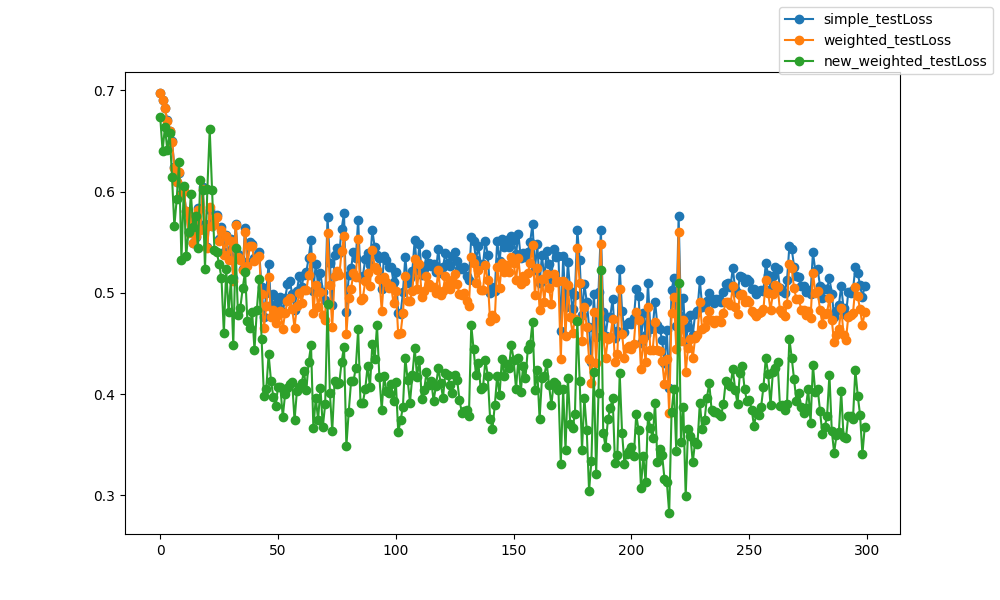

Data behind this chart, as committed beside it:
epoch, epoch, simple_testLoss, weighted_testLoss, new_weighted_testLoss
0, 0, 0.6973, 0.6972, 0.6736
1, 1, 0.6902, 0.69, 0.6402
2, 2, 0.6822, 0.6821, 0.6638
3, 3, 0.6702, 0.6701, 0.6408
4, 4, 0.6598, 0.6596, 0.6581
5, 5, 0.6499, 0.6493, 0.6146
6, 6, 0.6242, 0.6235, 0.5656
7, 7, 0.6094, 0.609, 0.5929
8, 8, 0.6179, 0.6189, 0.6289
9, 9, 0.5971, 0.5968, 0.5323
10, 10, 0.6006, 0.6005, 0.6051
11, 11, 0.5808, 0.5806, 0.536
12, 12, 0.5605, 0.5595, 0.5605
13, 13, 0.5747, 0.576, 0.598
14, 14, 0.549, 0.5492, 0.5652
15, 15, 0.5553, 0.5561, 0.5754
16, 16, 0.5836, 0.5816, 0.5441
17, 17, 0.5633, 0.562, 0.6112
18, 18, 0.6046, 0.6029, 0.6011
19, 19, 0.5675, 0.5644, 0.5236
20, 20, 0.5456, 0.5439, 0.6025
21, 21, 0.5817, 0.5846, 0.6613
22, 22, 0.5662, 0.566, 0.6011
23, 23, 0.5716, 0.5684, 0.5421
24, 24, 0.5771, 0.5748, 0.5402
25, 25, 0.5536, 0.5512, 0.5281
26, 26, 0.5647, 0.5623, 0.5145
27, 27, 0.5402, 0.5373, 0.46
28, 28, 0.5574, 0.5561, 0.5231
29, 29, 0.5365, 0.5324, 0.4806
30, 30, 0.5527, 0.5509, 0.5136
31, 31, 0.5149, 0.5115, 0.448
32, 32, 0.5684, 0.5665, 0.5439
33, 33, 0.538, 0.5356, 0.4776
34, 34, 0.5344, 0.5324, 0.4853
35, 35, 0.5235, 0.5221, 0.5045
36, 36, 0.5642, 0.5604, 0.5209
37, 37, 0.5306, 0.5266, 0.4718
38, 38, 0.55, 0.5461, 0.4649
39, 39, 0.5481, 0.5458, 0.4815
40, 40, 0.5347, 0.5312, 0.4436
41, 41, 0.5359, 0.5345, 0.483
42, 42, 0.5406, 0.5363, 0.5136
43, 43, 0.5054, 0.4985, 0.4548
44, 44, 0.4759, 0.4651, 0.3985
45, 45, 0.5002, 0.4865, 0.4049
46, 46, 0.5288, 0.5158, 0.4391
47, 47, 0.4882, 0.4756, 0.4133
48, 48, 0.4984, 0.4827, 0.3972
49, 49, 0.4851, 0.47, 0.3882
50, 50, 0.4915, 0.4781, 0.4072
51, 51, 0.4957, 0.4821, 0.4068
52, 52, 0.4806, 0.4647, 0.3774
53, 53, 0.4947, 0.48, 0.4
54, 54, 0.5082, 0.492, 0.4063
55, 55, 0.5114, 0.4952, 0.4101
56, 56, 0.4989, 0.4839, 0.4114
57, 57, 0.483, 0.4657, 0.3739
58, 58, 0.5019, 0.4865, 0.4029
59, 59, 0.5164, 0.4997, 0.4074
... 240 more rows
